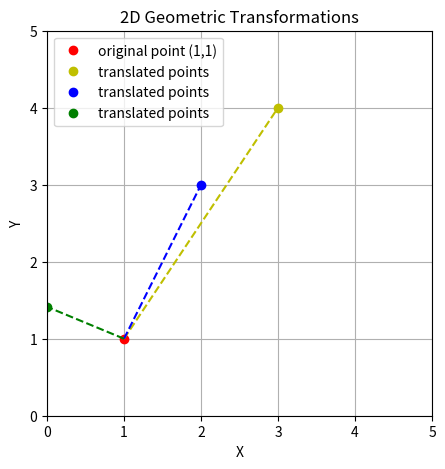

Source code (Python):
import numpy as np
import matplotlib.pyplot as plt

# homogenous points
point_2d = np.array([[1], [1], [1]])


# translation
def translate(tx, ty):
    return np.array(
        [
            [1, 0, tx],
            [0, 1, ty],
            [0, 0, 1]
        ]
    )


# scale
def scale(sx, sy):
    return np.array(
        [
            [sx, 0, 0],
            [0, sy, 0],
            [0, 0, 1]
        ]
    )


# rotate
def rotate(theta):
    theta = np.radians(theta)
    return np.array(
        [
            [np.cos(theta), -np.sin(theta), 0],
            [np.sin(theta), np.cos(theta), 0],
            [0, 0, 1]
        ]
    )


# apply transformation
def apply_transformation(points, transformation):
    return transformation @ points


# transformation factors
tx, ty = 2, 3
sx, sy = 2, 3
theta = 45

T = translate(tx, ty)
S = scale(sx, sy)
R = rotate(theta)

translated_points = apply_transformation(point_2d, T)
scaled_points = apply_transformation(point_2d, S)
rotated_points = apply_transformation(point_2d, R)

# plotting
plt.figure(figsize=(5,5))
plt.grid()
# original
plt.plot(point_2d[0], point_2d[1], 'ro' ,label='original point (1,1)')
# transformed
plt.plot(translated_points[0], translated_points[1], 'yo', label='translated points')
plt.plot(scaled_points[0], scaled_points[1], 'bo', label='translated points')
plt.plot(rotated_points[0], rotated_points[1], 'go', label='translated points')

plt.plot([point_2d[0][0], translated_points[0][0]], [point_2d[1][0], translated_points[1][0]], 'y--')
plt.plot([point_2d[0][0], scaled_points[0][0]], [point_2d[1][0], scaled_points[1][0]], 'b--')
plt.plot([point_2d[0][0], rotated_points[0][0]], [point_2d[1][0], rotated_points[1][0]], 'g--')

# Labels and plot setup
plt.title('2D Geometric Transformations')
plt.xlabel('X')
plt.ylabel('Y')
plt.legend()
plt.xlim(0, 5)
plt.ylim(0, 5)
plt.gca().set_aspect('equal', adjustable='box')
plt.show()